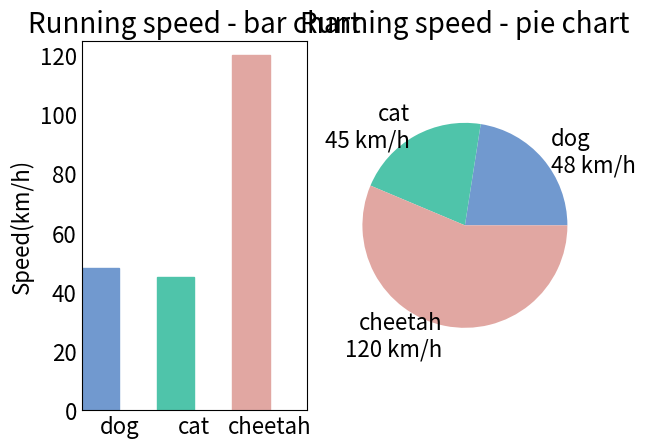

Generate this figure with matplotlib:
# -*- coding: utf-8 -*-

import numpy as np
import matplotlib as mpl
import matplotlib.pyplot as plt

mpl.rcParams['axes.titlesize'] = 20
mpl.rcParams['xtick.labelsize'] = 16
mpl.rcParams['ytick.labelsize'] = 16
mpl.rcParams['axes.labelsize'] = 16
mpl.rcParams['xtick.major.size'] = 0
mpl.rcParams['ytick.major.size'] = 0

speed_map = {
    'dog': (48, '#7199cf'),
    'cat': (45, '#4fc4aa'),
    'cheetah':(120, '#e1a7a2')
}

fig = plt.figure('Bar chart & Pie chart')

ax = fig.add_subplot(121)
ax.set_title('Running speed - bar chart')
xticks = np.arange(3)
bar_width = 0.5
animals = speed_map.keys()
speeds = [x[0] for x in speed_map.values()]
colors = [x[1] for x in speed_map.values()]

bars = ax.bar(xticks, speeds, width=bar_width, edgecolor='none')
ax.set_ylabel('Speed(km/h)')
ax.set_xticks(xticks + bar_width/2)
ax.set_xticklabels(animals)
ax.set_xlim([bar_width/2-0.5, 3 - bar_width/2])
ax.set_ylim([0, 125])

for bar, color in zip(bars, colors):
    bar.set_color(color)

ax = fig.add_subplot(122)
ax.set_title('Running speed - pie chart')
labels = ['{}\n{} km/h'.format(a, s) for a, s in zip(animals, speeds)]
ax.pie(speeds, labels=labels, colors=colors)
plt.axis('equal')
plt.show()
